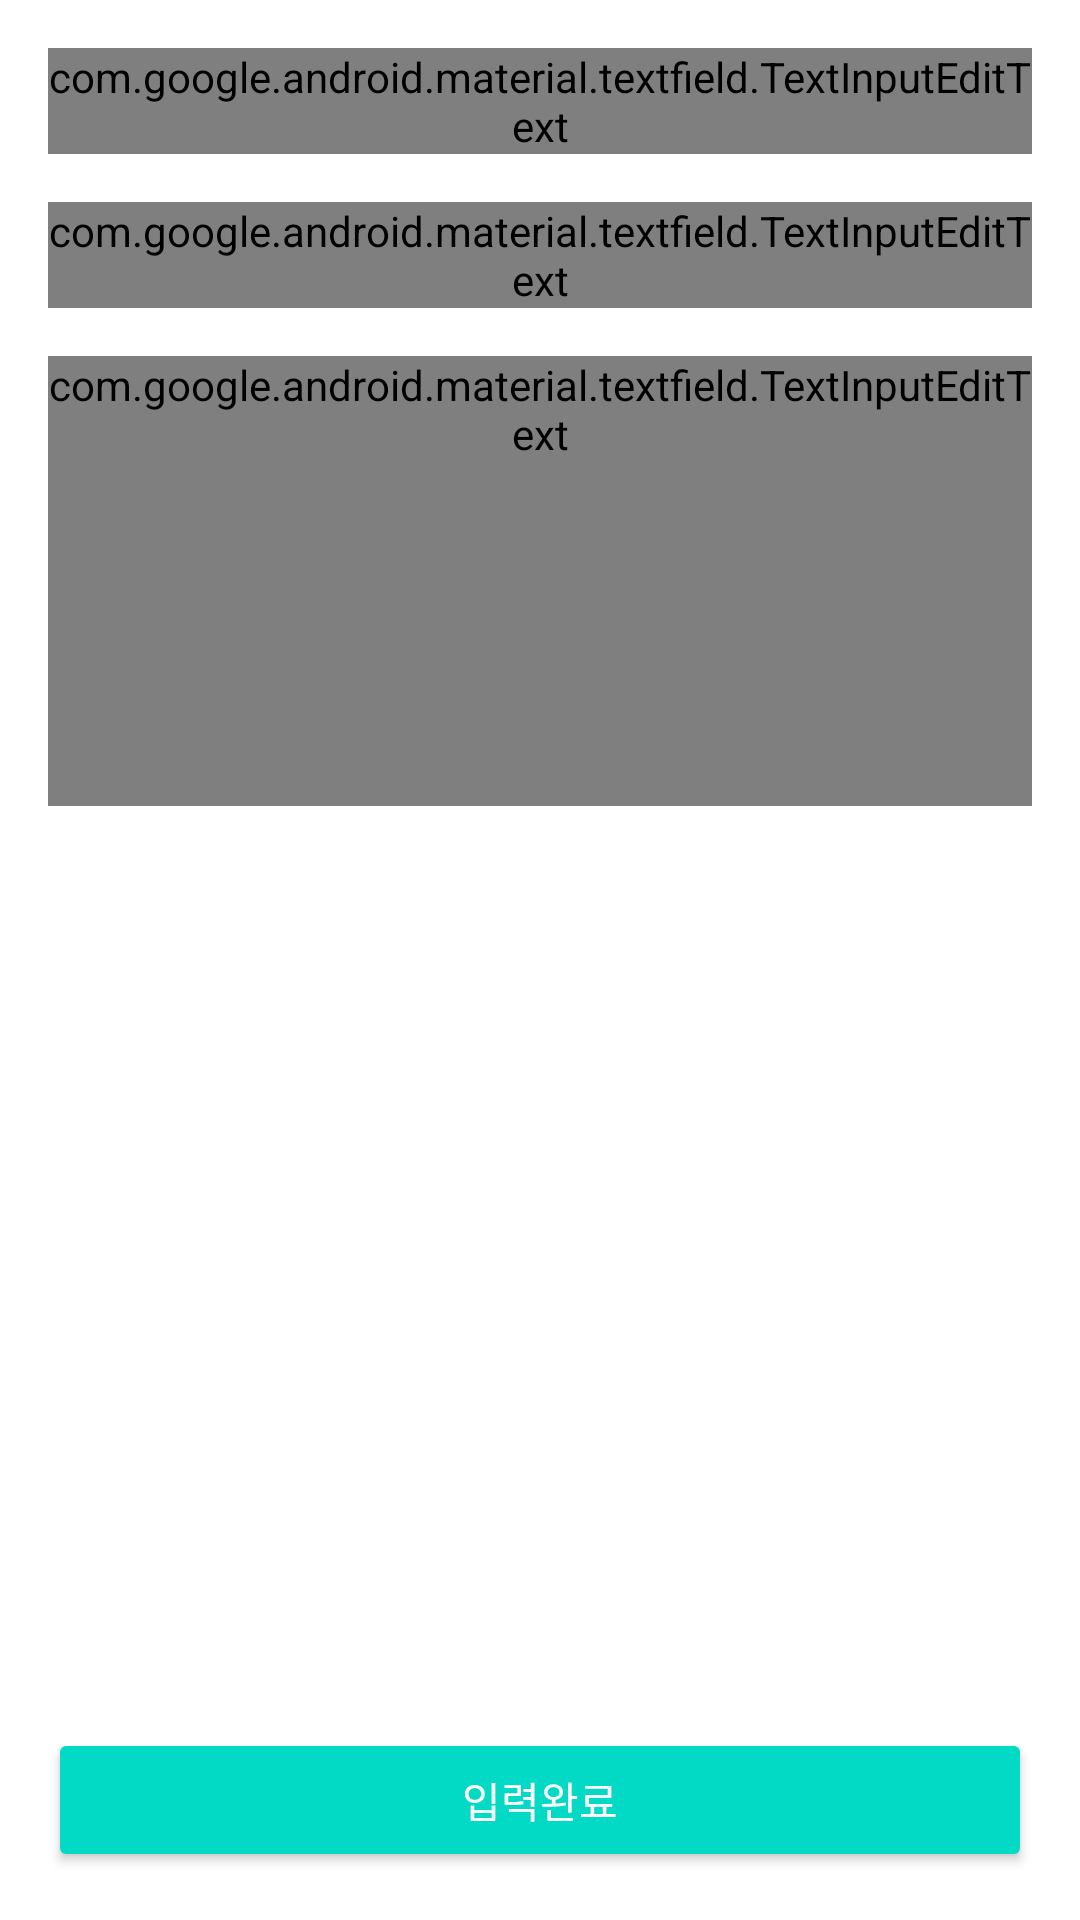

Reconstruct the res/layout file that produces this screen, plus the resources it refers to.
<!-- AndroidManifest.xml: application theme Theme.BBlind -->
<!-- res/layout/activity_input.xml -->
<?xml version="1.0" encoding="utf-8"?>
<layout xmlns:android="http://schemas.android.com/apk/res/android"
    xmlns:app="http://schemas.android.com/apk/res-auto">

    <data>
        <variable
            name="viewModel"
            type="com.mogun.bblind.present.viewmodel.InputViewModel" />

    </data>

    <androidx.constraintlayout.widget.ConstraintLayout
        android:layout_width="match_parent"
        android:layout_height="match_parent"
        android:padding="@dimen/padding">

        <com.google.android.material.textfield.TextInputLayout
            android:id="@+id/categoryTextLayoutInput"
            style="@style/Widget.MaterialComponents.TextInputLayout.OutlinedBox"
            android:layout_width="0dp"
            android:layout_height="wrap_content"
            app:layout_constraintEnd_toEndOf="parent"
            app:layout_constraintStart_toStartOf="parent"
            app:layout_constraintTop_toTopOf="parent">

            <com.google.android.material.textfield.TextInputEditText
                android:id="@+id/categoryEdit"
                android:layout_width="match_parent"
                android:layout_height="wrap_content"
                android:hint="카테고리"
                android:imeOptions="actionNext"
                android:inputType="text"
                android:text="@={viewModel.category}"
                android:textAppearance="@style/TextAppearance.App">

                <requestFocus />
            </com.google.android.material.textfield.TextInputEditText>
        </com.google.android.material.textfield.TextInputLayout>

        <com.google.android.material.textfield.TextInputLayout
            android:id="@+id/titleTextLayoutInput"
            style="@style/Widget.MaterialComponents.TextInputLayout.OutlinedBox"
            android:layout_width="0dp"
            android:layout_height="wrap_content"
            android:layout_marginTop="@dimen/margin"
            app:layout_constraintEnd_toEndOf="parent"
            app:layout_constraintStart_toStartOf="parent"
            app:layout_constraintTop_toBottomOf="@+id/categoryTextLayoutInput">

            <com.google.android.material.textfield.TextInputEditText
                android:id="@+id/titleEdit"
                android:layout_width="match_parent"
                android:layout_height="wrap_content"
                android:hint="제목"
                android:text="@={viewModel.title}"
                android:imeOptions="actionNext"
                android:inputType="text"
                android:textAppearance="@style/TextAppearance.App" />

        </com.google.android.material.textfield.TextInputLayout>

        <com.google.android.material.textfield.TextInputLayout
            android:id="@+id/contentTextLayoutInput"
            style="@style/Widget.MaterialComponents.TextInputLayout.OutlinedBox"
            android:layout_width="0dp"
            android:layout_height="wrap_content"
            android:layout_marginTop="@dimen/margin"
            app:layout_constraintEnd_toEndOf="parent"
            app:layout_constraintStart_toStartOf="parent"
            app:layout_constraintTop_toBottomOf="@+id/titleTextLayoutInput">

            <com.google.android.material.textfield.TextInputEditText
                android:id="@+id/contentEdit"
                android:layout_width="match_parent"
                android:layout_height="wrap_content"
                android:gravity="top"
                android:hint="내용"
                android:text="@={viewModel.content}"
                android:imeOptions="actionDone"
                android:inputType="textMultiLine"
                android:minHeight="150dp"
                android:textAppearance="@style/TextAppearance.App" />
        </com.google.android.material.textfield.TextInputLayout>

        <androidx.appcompat.widget.AppCompatButton
            android:id="@+id/confirmButton"
            style="@style/Widget.AppCompat.Button.Colored"
            android:layout_width="0dp"
            android:layout_height="wrap_content"
            android:paddingHorizontal="@dimen/padding"
            android:paddingVertical="@dimen/padding_small"
            android:text="입력완료"
            android:onClick="@{() -> viewModel.insertData()}"
            app:layout_constraintBottom_toBottomOf="parent"
            app:layout_constraintEnd_toEndOf="parent"
            app:layout_constraintStart_toStartOf="parent" />

    </androidx.constraintlayout.widget.ConstraintLayout>
</layout>
<!-- resources referenced by this layout -->
<resources>
  <dimen name="margin">16dp</dimen>
  <dimen name="padding">16dp</dimen>
  <dimen name="padding_small">8dp</dimen>
  <style name="Theme.BBlind" parent="Theme.MaterialComponents.DayNight.NoActionBar" />
</resources>
